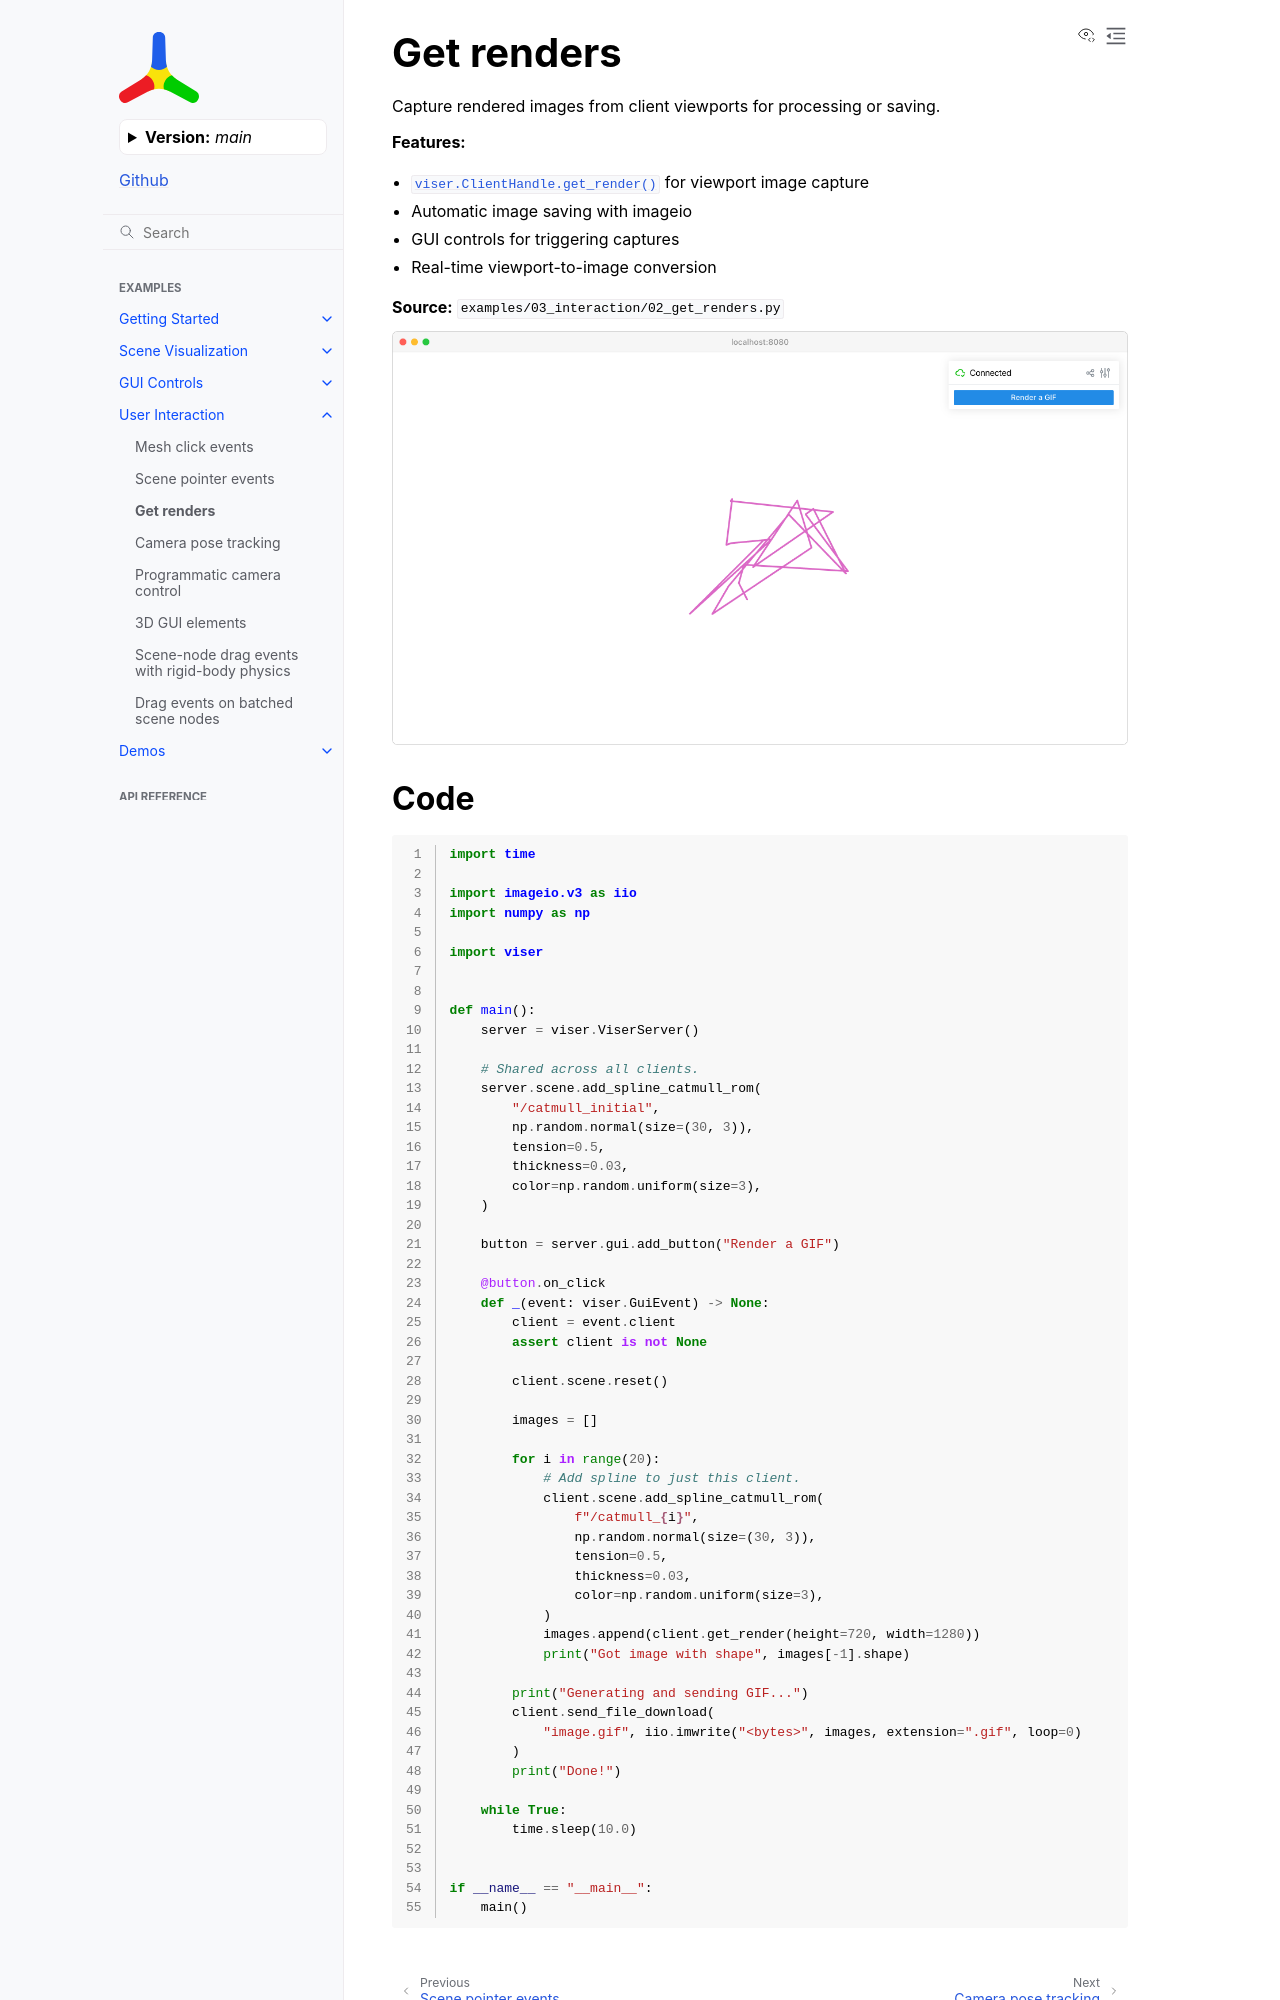

repository: Yvan-iComat/viser · page: main/examples/interaction/get_renders/index.html · generator: sphinx

Get renders
===========

Capture rendered images from client viewports for processing or saving.

**Features:**

* :meth:`viser.ClientHandle.get_render` for viewport image capture
* Automatic image saving with imageio
* GUI controls for triggering captures
* Real-time viewport-to-image conversion

**Source:** ``examples/03_interaction/02_get_renders.py``

.. figure:: ../../_static/examples/03_interaction_02_get_renders.png
   :width: 100%
   :alt: Get renders
